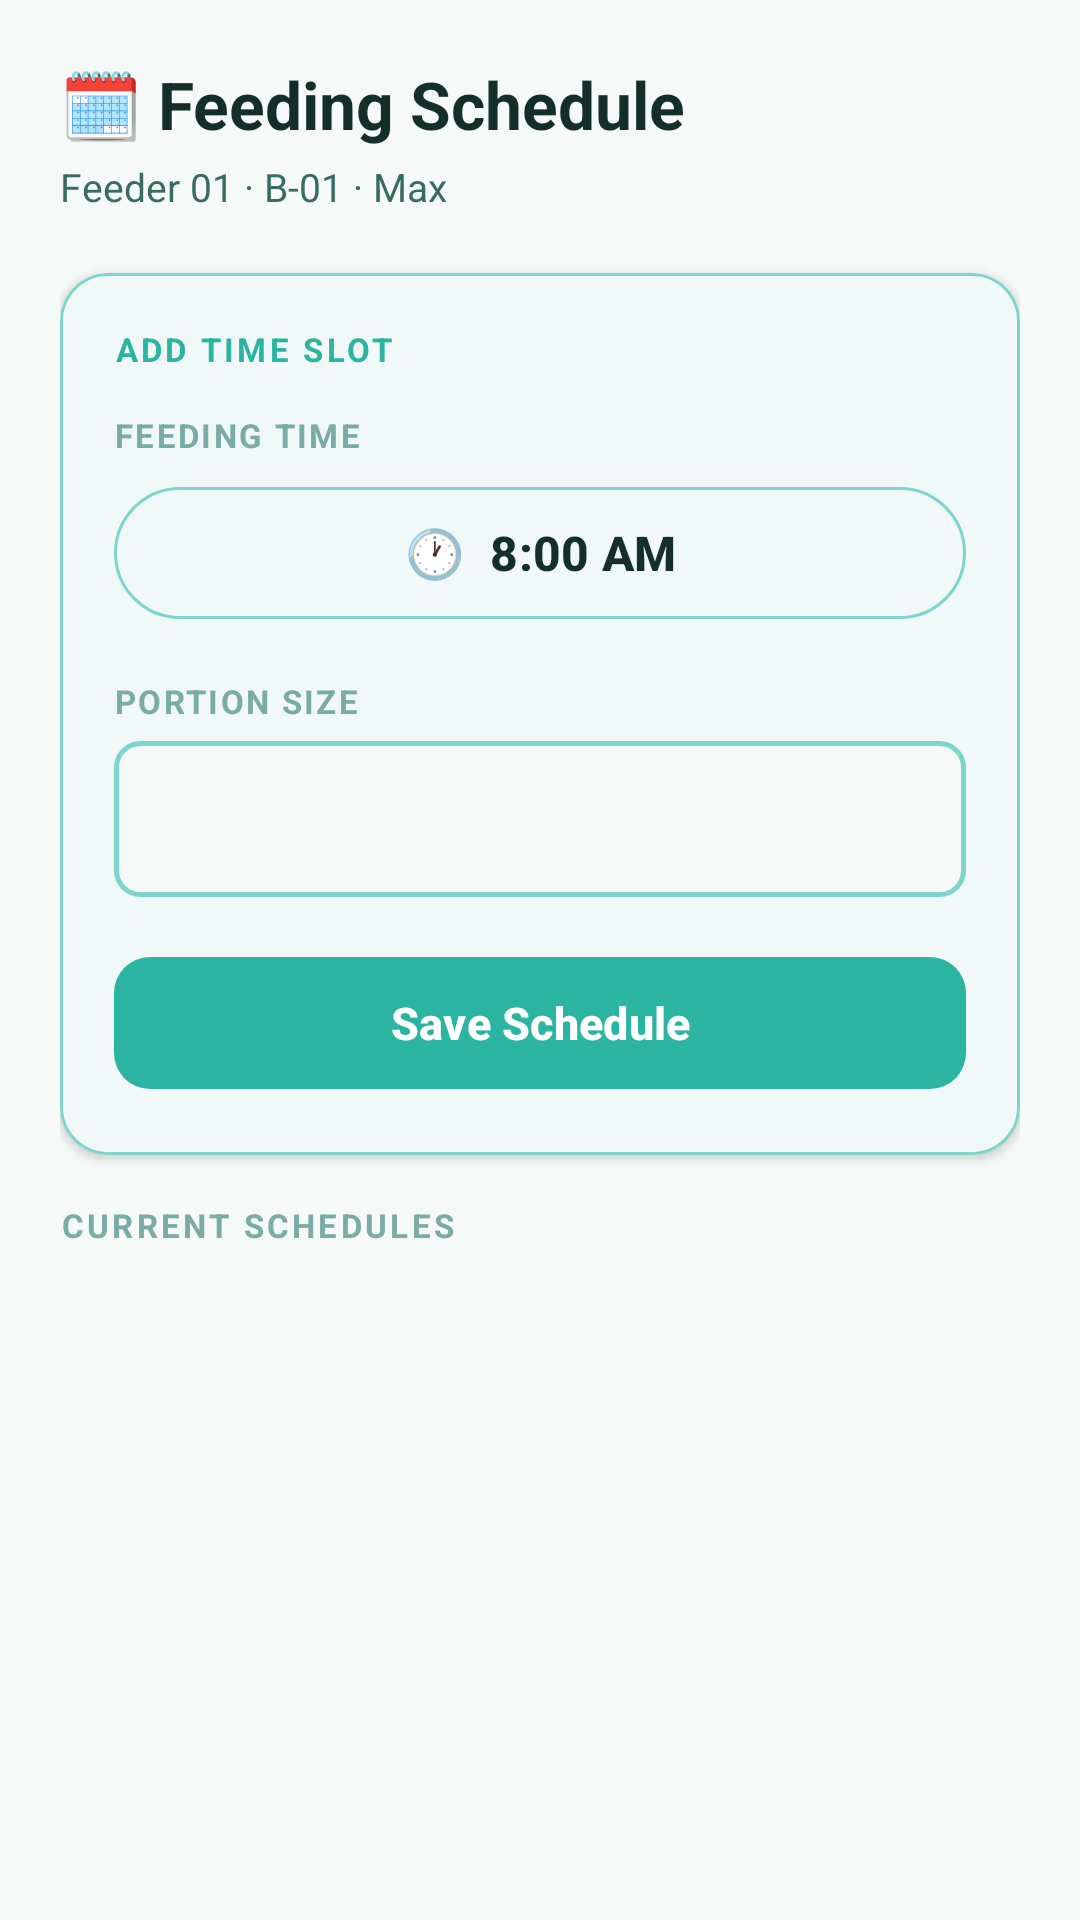

Write the Android layout XML for this screen, with the resource values it uses.
<!-- AndroidManifest.xml: application theme Theme.ProxiEat -->
<!-- res/layout/fragment_schedule.xml -->
<?xml version="1.0" encoding="utf-8"?>
<LinearLayout
    xmlns:android="http://schemas.android.com/apk/res/android"
    xmlns:app="http://schemas.android.com/apk/res-auto"
    android:layout_width="match_parent"
    android:layout_height="match_parent"
    android:orientation="vertical"
    android:padding="20dp">

    
    <TextView
        android:layout_width="match_parent"
        android:layout_height="wrap_content"
        android:text="🗓️ Feeding Schedule"
        android:textSize="22sp"
        android:textStyle="bold"
        android:textColor="?attr/colorOnBackground"
        android:layout_marginBottom="4dp" />

    <TextView
        android:layout_width="match_parent"
        android:layout_height="wrap_content"
        android:text="Feeder 01 · B-01 · Max"
        android:textSize="13sp"
        android:textColor="?attr/colorOnSurfaceVariant"
        android:layout_marginBottom="20dp" />

    
    <com.google.android.material.card.MaterialCardView
        android:layout_width="match_parent"
        android:layout_height="wrap_content"
        android:layout_marginBottom="16dp"
        app:cardCornerRadius="16dp"
        app:cardElevation="2dp"
        app:strokeColor="@color/teal_mid"
        app:strokeWidth="1dp">

        <LinearLayout
            android:layout_width="match_parent"
            android:layout_height="wrap_content"
            android:orientation="vertical"
            android:padding="18dp">

            <TextView
                android:layout_width="wrap_content"
                android:layout_height="wrap_content"
                android:text="ADD TIME SLOT"
                android:textSize="11sp"
                android:textStyle="bold"
                android:letterSpacing="0.1"
                android:textColor="@color/teal"
                android:layout_marginBottom="14dp" />

            
            <TextView
                android:layout_width="wrap_content"
                android:layout_height="wrap_content"
                android:text="FEEDING TIME"
                android:textSize="11sp"
                android:textStyle="bold"
                android:letterSpacing="0.07"
                android:textColor="@color/text_secondary"
                android:layout_marginBottom="6dp" />

            <com.google.android.material.button.MaterialButton
                android:id="@+id/btn_pick_time"
                android:layout_width="match_parent"
                android:layout_height="52dp"
                android:text="🕐  8:00 AM"
                android:textSize="16sp"
                android:textStyle="bold"
                style="@style/Widget.Material3.Button.OutlinedButton"
                app:strokeColor="@color/teal_mid"
                android:textColor="@color/text_primary"
                android:layout_marginBottom="16dp" />

            
            <TextView
                android:layout_width="wrap_content"
                android:layout_height="wrap_content"
                android:text="PORTION SIZE"
                android:textSize="11sp"
                android:textStyle="bold"
                android:letterSpacing="0.07"
                android:textColor="@color/text_secondary"
                android:layout_marginBottom="6dp" />

            <Spinner
                android:id="@+id/spinner_portion"
                android:layout_width="match_parent"
                android:layout_height="52dp"
                android:background="@drawable/bg_spinner"
                android:paddingStart="14dp"
                android:paddingEnd="14dp"
                android:layout_marginBottom="16dp" />

            
            <com.google.android.material.button.MaterialButton
                android:id="@+id/btn_save_schedule"
                android:layout_width="match_parent"
                android:layout_height="52dp"
                android:text="Save Schedule"
                android:textSize="15sp"
                android:textStyle="bold"
                app:backgroundTint="@color/teal"
                app:cornerRadius="12dp"
                android:textColor="@android:color/white" />

        </LinearLayout>

    </com.google.android.material.card.MaterialCardView>

    
    <TextView
        android:id="@+id/tv_schedule_status"
        android:layout_width="match_parent"
        android:layout_height="wrap_content"
        android:visibility="gone"
        android:padding="12dp"
        android:textSize="13sp"
        android:textStyle="bold"
        android:textColor="@color/teal"
        android:background="@drawable/bg_result_card"
        android:layout_marginBottom="12dp" />

    
    <com.google.android.material.progressindicator.LinearProgressIndicator
        android:id="@+id/progress_schedule"
        android:layout_width="match_parent"
        android:layout_height="wrap_content"
        android:visibility="gone"
        app:indicatorColor="@color/teal"
        android:layout_marginBottom="8dp" />

    
    <TextView
        android:layout_width="match_parent"
        android:layout_height="wrap_content"
        android:text="CURRENT SCHEDULES"
        android:textSize="11sp"
        android:textStyle="bold"
        android:letterSpacing="0.1"
        android:textColor="@color/text_secondary"
        android:layout_marginBottom="8dp" />

    
    <TextView
        android:id="@+id/tv_empty_schedule"
        android:layout_width="match_parent"
        android:layout_height="wrap_content"
        android:text="No schedules yet. Add a time slot above."
        android:textSize="13sp"
        android:textColor="@color/text_secondary"
        android:gravity="center"
        android:padding="24dp"
        android:visibility="gone" />

    
    <androidx.recyclerview.widget.RecyclerView
        android:id="@+id/recycler_schedules"
        android:layout_width="match_parent"
        android:layout_height="0dp"
        android:layout_weight="1"
        android:clipToPadding="false"
        android:paddingBottom="80dp" />

</LinearLayout>
<!-- resources referenced by this layout -->
<resources>
  <color name="teal">#2BB5A0</color>
  <color name="teal_mid">#7DD5CB</color>
  <color name="text_primary">#142E2A</color>
  <color name="text_secondary">#7AACA5</color>
  <!-- drawable bg_result_card (drawable) -->
  <?xml version="1.0" encoding="utf-8"?>
  <shape xmlns:android="http://schemas.android.com/apk/res/android"
      android:shape="rectangle">
      <solid android:color="#E0F7F4" />
      <corners android:radius="12dp" />
      <stroke android:width="1dp" android:color="#7DD5CB" />
  </shape>
  <!-- drawable bg_spinner (drawable) -->
  <?xml version="1.0" encoding="utf-8"?>
  <shape xmlns:android="http://schemas.android.com/apk/res/android"
      android:shape="rectangle">
      <solid android:color="#F5FAF9" />
      <corners android:radius="8dp" />
      <stroke android:width="1.5dp" android:color="#7DD5CB" />
  </shape>
  <style name="Theme.ProxiEat" parent="Theme.Material3.Light.NoActionBar">
  
          
          <item name="colorPrimary">@color/md_theme_primary</item>
          <item name="colorOnPrimary">@color/md_theme_onPrimary</item>
          <item name="colorPrimaryContainer">@color/md_theme_primaryContainer</item>
          <item name="colorOnPrimaryContainer">@color/md_theme_onPrimaryContainer</item>
  
          
          <item name="colorSecondary">@color/md_theme_secondary</item>
          <item name="colorOnSecondary">@color/md_theme_onSecondary</item>
  
          
          <item name="android:colorBackground">@color/md_theme_background</item>
          <item name="colorOnBackground">@color/md_theme_onBackground</item>
  
          
          <item name="colorSurface">@color/md_theme_surface</item>
          <item name="colorOnSurface">@color/md_theme_onSurface</item>
          <item name="colorSurfaceVariant">@color/md_theme_surfaceVariant</item>
          <item name="colorOnSurfaceVariant">@color/md_theme_onSurfaceVariant</item>
  
          
          <item name="colorOutline">@color/md_theme_outline</item>
  
          
          <item name="colorError">@color/md_theme_error</item>
          <item name="colorOnError">@color/md_theme_onError</item>
  
          
          <item name="android:statusBarColor">@color/md_theme_primary</item>
          <item name="android:navigationBarColor">@color/md_theme_surface</item>
  
          
          <item name="android:windowBackground">@color/md_theme_background</item>
  
      </style>
  <color name="md_theme_primary">#2BB5A0</color>
  <color name="md_theme_onPrimary">#FFFFFF</color>
  <color name="md_theme_primaryContainer">#E0F7F4</color>
  <color name="md_theme_onPrimaryContainer">#003730</color>
  <color name="md_theme_secondary">#4AAEDF</color>
  <color name="md_theme_onSecondary">#FFFFFF</color>
  <color name="md_theme_background">#F5FAF9</color>
  <color name="md_theme_onBackground">#142E2A</color>
  <color name="md_theme_surface">#FFFFFF</color>
  <color name="md_theme_onSurface">#142E2A</color>
  <color name="md_theme_surfaceVariant">#E0F7F4</color>
  <color name="md_theme_onSurfaceVariant">#3A6B62</color>
  <color name="md_theme_outline">#7AACA5</color>
  <color name="md_theme_error">#E05A5A</color>
  <color name="md_theme_onError">#FFFFFF</color>
</resources>
